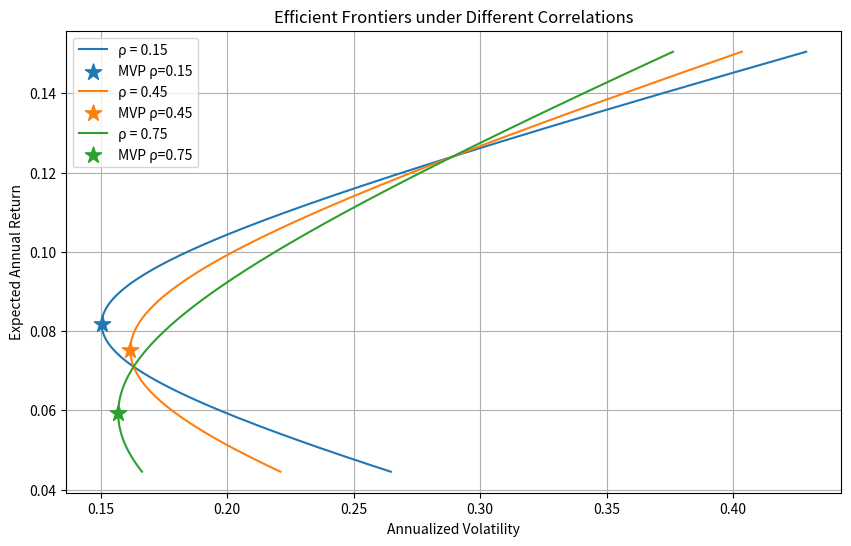

Recreate this plot in Python.
import numpy as np
import matplotlib.pyplot as plt

# 资产参数
r1 = 0.071
r2 = 0.124
sigma1 = 0.163
sigma2 = 0.289
rho_list = [0.15, 0.45, 0.75]

# 生成组合权重的范围（包含部分卖空/借入）
w_range = np.linspace(-0.5, 1.5, 500)

plt.figure(figsize=(10, 6))

# 存储结果
result = {}

for rho in rho_list:
    # 计算组合收益与风险
    r_p = w_range * r1 + (1 - w_range) * r2
    var_p = (w_range**2 * sigma1**2 +
             (1 - w_range)**2 * sigma2**2 +
             2 * w_range * (1 - w_range) * rho * sigma1 * sigma2)
    sigma_p = np.sqrt(var_p)
    
    # 绘制前沿曲线
    plt.plot(sigma_p, r_p, label=f'ρ = {rho}')
    
    # 最小方差组合
    cov = rho * sigma1 * sigma2
    w_mvp = (sigma2**2 - cov) / (sigma1**2 + sigma2**2 - 2 * cov)
    r_mvp = w_mvp * r1 + (1 - w_mvp) * r2
    sigma_mvp = np.sqrt(w_mvp**2 * sigma1**2 +
                        (1 - w_mvp)**2 * sigma2**2 +
                        2 * w_mvp * (1 - w_mvp) * cov)
    
    # 在图上标记最小方差组合
    plt.scatter(sigma_mvp, r_mvp, marker='*', s=150, 
                label=f'MVP ρ={rho}', zorder=5)
    
    # 如果需要特定ρ的结果
    if rho == 0.45:
        result['mvp_vol_at_rho45'] = round(sigma_mvp, 6)
        
        # 目标收益10%的最小波动率
        r_target = 0.10
        w_target = (r_target - r2) / (r1 - r2)
        cov_045 = 0.45 * sigma1 * sigma2
        var_target = (w_target**2 * sigma1**2 +
                      (1 - w_target)**2 * sigma2**2 +
                      2 * w_target * (1 - w_target) * cov_045)
        sigma_target = np.sqrt(var_target)
        result['frontier_vol_at_target'] = round(sigma_target, 6)

# 图形修饰
plt.title('Efficient Frontiers under Different Correlations')
plt.xlabel('Annualized Volatility')
plt.ylabel('Expected Annual Return')
plt.legend()
plt.grid(True)

# 保存图形
fig_path = 'efficient_frontier.png'
plt.savefig(fig_path, dpi=150, bbox_inches='tight')
plt.close()

result['figure_path'] = fig_path
print(result)
